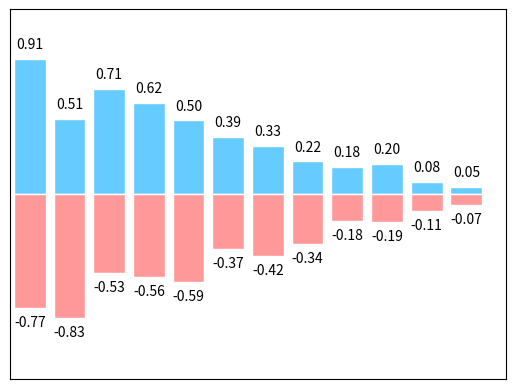

Generate this figure with matplotlib:
import matplotlib.pyplot as plt
import numpy as np

n = 12
X = np.arange(n)
Y1 = (1 - X / float(n)) * np.random.uniform(0.5, 1.0, n)
Y2 = (1 - X / float(n)) * np.random.uniform(0.5, 1.0, n)

plt.bar(X, +Y1, facecolor='#66ccff', edgecolor='white')
plt.bar(X, -Y2, facecolor='#ff9999', edgecolor='white')

for x, y in zip(X, Y1):
    plt.text(x, y + 0.05, '%.2f' % y, ha='center', va='bottom')

for x, y in zip(X, Y2):
    plt.text(x, -y - 0.05, '-%.2f' % y, ha='center', va='top')

plt.xlim(-.5, n)
plt.xticks(())
plt.ylim(-1.25, 1.25)
plt.yticks(())

plt.show()
